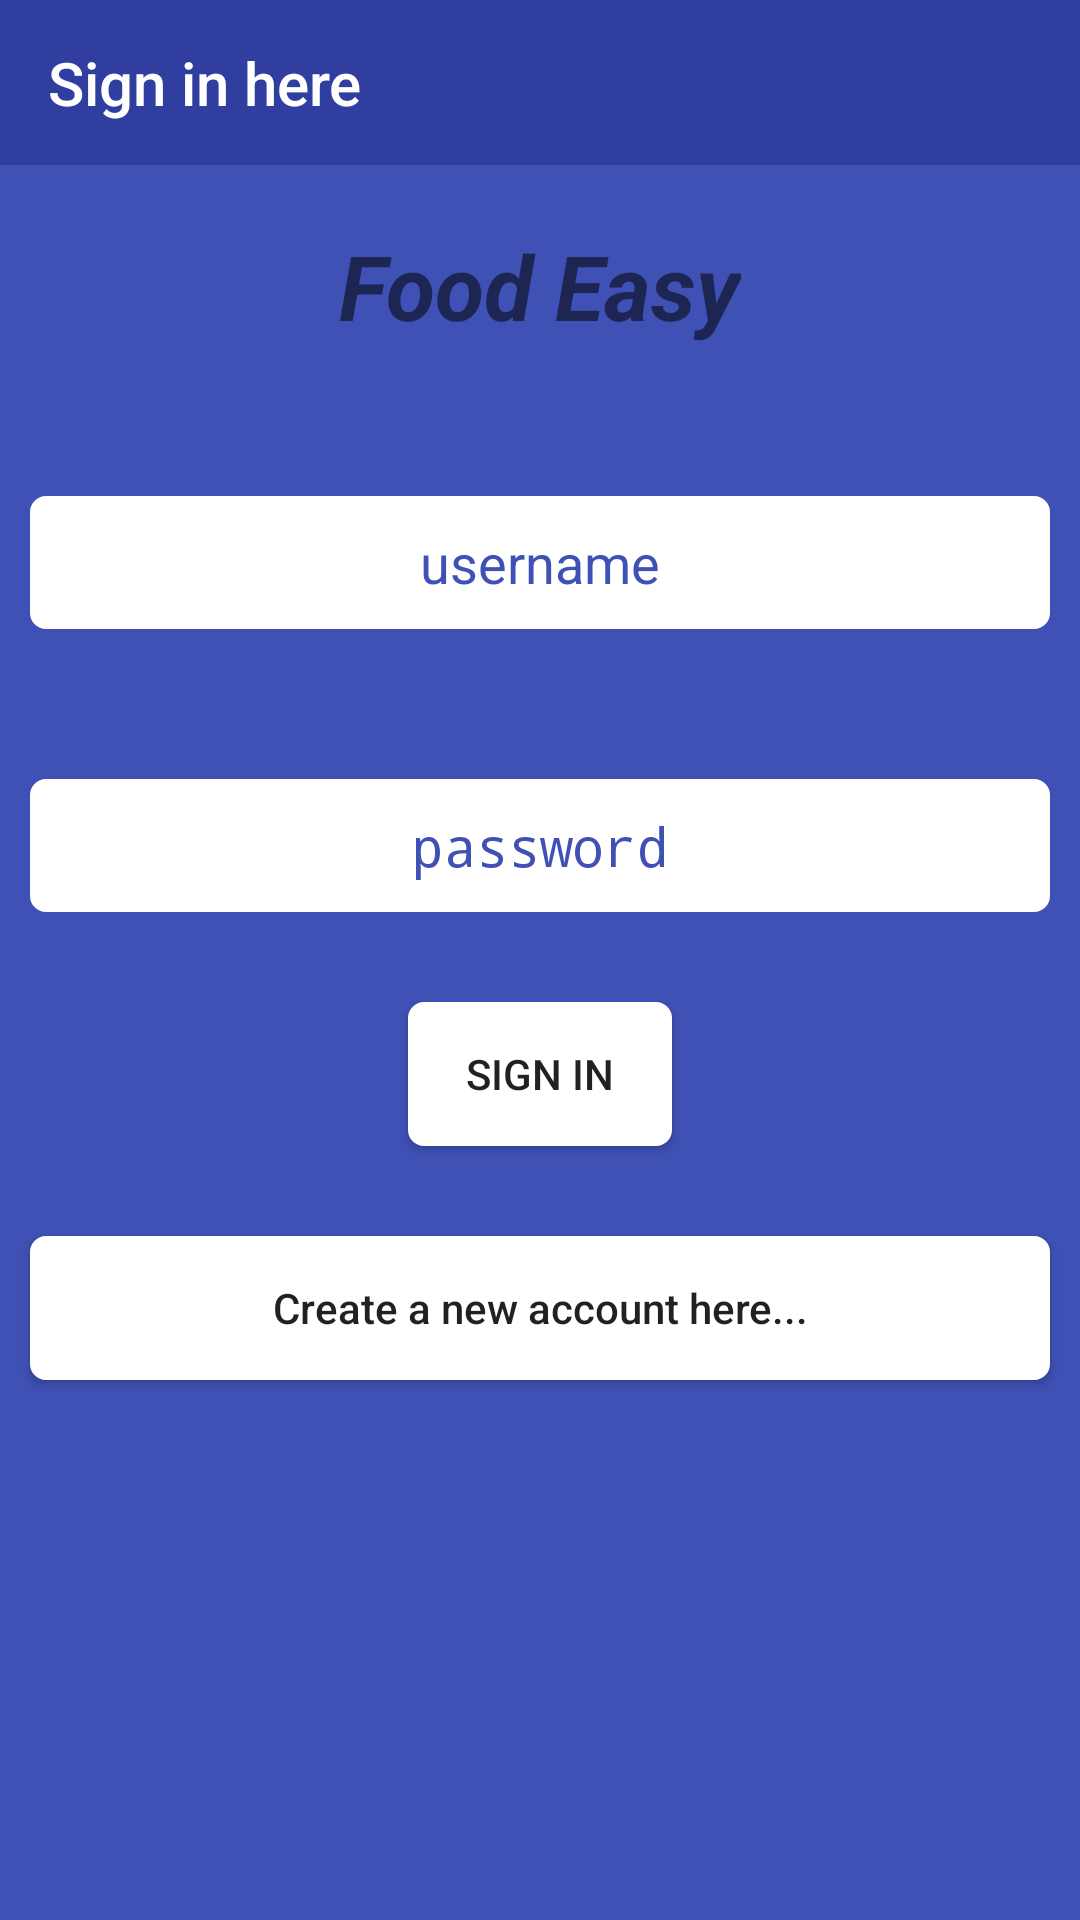

The Android layout XML behind this screen, and the referenced resources:
<!-- AndroidManifest.xml: activity theme AppTheme.NoActionBar -->
<!-- res/layout/activity_signin.xml -->
<?xml version="1.0" encoding="utf-8"?>
<LinearLayout xmlns:android="http://schemas.android.com/apk/res/android"
    android:layout_width="match_parent"
    android:layout_height="match_parent"
    android:background="@color/colorPrimary"
    xmlns:app="http://schemas.android.com/apk/res-auto"
    android:orientation="vertical">


    <android.support.v7.widget.Toolbar
        android:id="@+id/toolbar"
        android:layout_width="match_parent"
        android:layout_height="55dp"
        app:title="Sign in here"
        android:background="@color/colorPrimaryDark"
        android:theme="@style/Base.ThemeOverlay.AppCompat.Dark.ActionBar"
        app:popupTheme="@style/ThemeOverlay.AppCompat.Light"/>

    <TextView
        android:layout_width="wrap_content"
        android:layout_height="wrap_content"
        android:text="Food Easy"
        android:textSize="30dp"
        android:textStyle="italic|bold"
        android:layout_gravity="center"
        android:layout_marginTop="20dp"/>

    <EditText
        android:id="@+id/username"
        android:layout_width="match_parent"
        android:layout_height="wrap_content"
        android:layout_marginTop="50dp"
        android:paddingLeft="10dp"
        android:background="@drawable/edittext_back2"
        android:padding="10dp"
        android:layout_marginLeft="10dp"
        android:layout_marginRight="10dp"
        android:textColor="@color/colorPrimary"
        android:textColorHint="@color/colorPrimary"
        android:gravity="center"
        android:hint="username"/>

    <EditText
        android:id="@+id/password"
        android:layout_width="match_parent"
        android:layout_height="wrap_content"
        android:layout_marginTop="50dp"
        android:paddingLeft="10dp"
        android:background="@drawable/edittext_back2"
        android:padding="10dp"
        android:inputType="numberPassword"
        android:layout_marginLeft="10dp"
        android:layout_marginRight="10dp"
        android:textColor="@color/colorPrimary"
        android:textColorHint="@color/colorPrimary"
        android:gravity="center"
        android:hint="password"/>


    <Button
        android:id="@+id/signin"
        android:layout_width="wrap_content"
        android:layout_height="wrap_content"
        android:layout_marginTop="30dp"
        android:layout_gravity="center"
        android:background="@drawable/edittext_back2"
        android:text="Sign in"/>

    <Button
        android:id="@+id/movetoregister"
        android:layout_width="match_parent"
        android:layout_height="wrap_content"
        android:layout_marginTop="30dp"
        android:layout_marginLeft="10dp"
        android:layout_marginRight="10dp"
        android:layout_gravity="center"
        android:textAllCaps="false"
        android:background="@drawable/edittext_back2"
        android:text="Create a new account here..."/>
</LinearLayout>
<!-- resources referenced by this layout -->
<resources>
  <color name="colorPrimary">#3F51B5</color>
  <color name="colorPrimaryDark">#303F9F</color>
  <!-- drawable edittext_back2 (drawable) -->
  <?xml version="1.0" encoding="utf-8"?>
  <shape
      xmlns:android="http://schemas.android.com/apk/res/android"
      android:shape="rectangle">
  
      <corners android:radius="5dp"/>
      <solid android:color="@android:color/white"/>
  <stroke android:width="0.5dp"
      android:color="@android:color/white"/>
  
  
  </shape>
  <style name="AppTheme.NoActionBar">
          <item name="windowActionBar">false</item>
          <item name="windowNoTitle">true</item>
      </style>
</resources>
